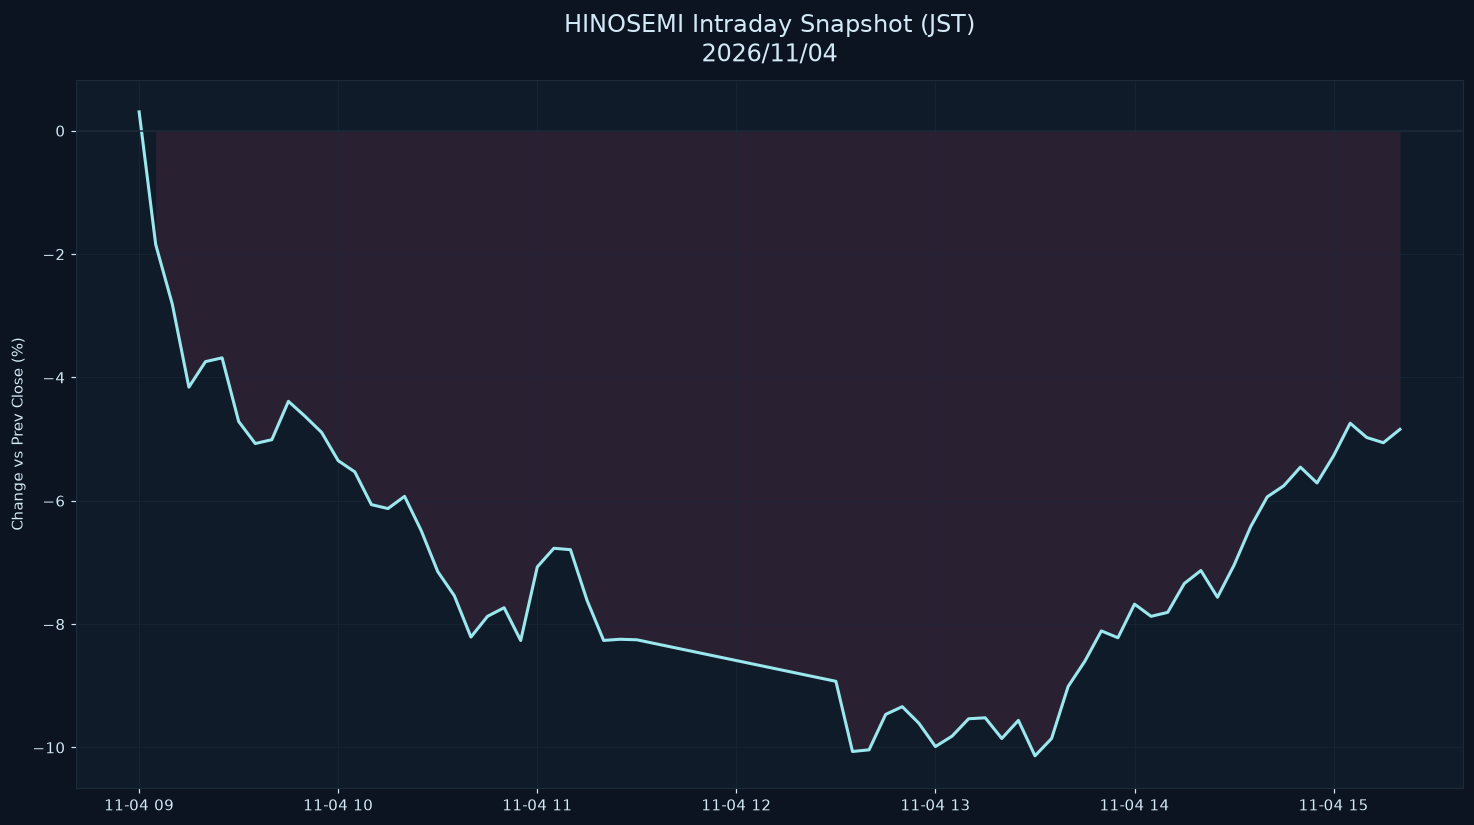

Values plotted in this chart, from the file beside it:
datetime_jst, pct
2026-11-04 09:00:00+09:00, 0.3058
2026-11-04 09:05:00+09:00, -1.846
2026-11-04 09:10:00+09:00, -2.812
2026-11-04 09:15:00+09:00, -4.157
2026-11-04 09:20:00+09:00, -3.744
2026-11-04 09:25:00+09:00, -3.683
2026-11-04 09:30:00+09:00, -4.714
2026-11-04 09:35:00+09:00, -5.072
2026-11-04 09:40:00+09:00, -5.009
2026-11-04 09:45:00+09:00, -4.388
2026-11-04 09:50:00+09:00, -4.63
2026-11-04 09:55:00+09:00, -4.891
2026-11-04 10:00:00+09:00, -5.35
2026-11-04 10:05:00+09:00, -5.532
2026-11-04 10:10:00+09:00, -6.063
2026-11-04 10:15:00+09:00, -6.127
2026-11-04 10:20:00+09:00, -5.929
2026-11-04 10:25:00+09:00, -6.482
2026-11-04 10:30:00+09:00, -7.148
2026-11-04 10:35:00+09:00, -7.54
2026-11-04 10:40:00+09:00, -8.21
2026-11-04 10:45:00+09:00, -7.874
2026-11-04 10:50:00+09:00, -7.735
2026-11-04 10:55:00+09:00, -8.266
2026-11-04 11:00:00+09:00, -7.073
2026-11-04 11:05:00+09:00, -6.771
2026-11-04 11:10:00+09:00, -6.793
2026-11-04 11:15:00+09:00, -7.615
2026-11-04 11:20:00+09:00, -8.265
2026-11-04 11:25:00+09:00, -8.246
2026-11-04 11:30:00+09:00, -8.255
2026-11-04 12:30:00+09:00, -8.928
2026-11-04 12:35:00+09:00, -10.07
2026-11-04 12:40:00+09:00, -10.04
2026-11-04 12:45:00+09:00, -9.465
2026-11-04 12:50:00+09:00, -9.339
2026-11-04 12:55:00+09:00, -9.607
2026-11-04 13:00:00+09:00, -9.986
2026-11-04 13:05:00+09:00, -9.817
2026-11-04 13:10:00+09:00, -9.535
2026-11-04 13:15:00+09:00, -9.519
2026-11-04 13:20:00+09:00, -9.855
2026-11-04 13:25:00+09:00, -9.561
2026-11-04 13:30:00+09:00, -10.14
2026-11-04 13:35:00+09:00, -9.855
2026-11-04 13:40:00+09:00, -9.01
2026-11-04 13:45:00+09:00, -8.605
2026-11-04 13:50:00+09:00, -8.11
2026-11-04 13:55:00+09:00, -8.222
2026-11-04 14:00:00+09:00, -7.677
2026-11-04 14:05:00+09:00, -7.874
2026-11-04 14:10:00+09:00, -7.81
2026-11-04 14:15:00+09:00, -7.342
2026-11-04 14:20:00+09:00, -7.131
2026-11-04 14:25:00+09:00, -7.565
2026-11-04 14:30:00+09:00, -7.044
2026-11-04 14:35:00+09:00, -6.422
2026-11-04 14:40:00+09:00, -5.937
2026-11-04 14:45:00+09:00, -5.756
2026-11-04 14:50:00+09:00, -5.455
... 6 more rows
